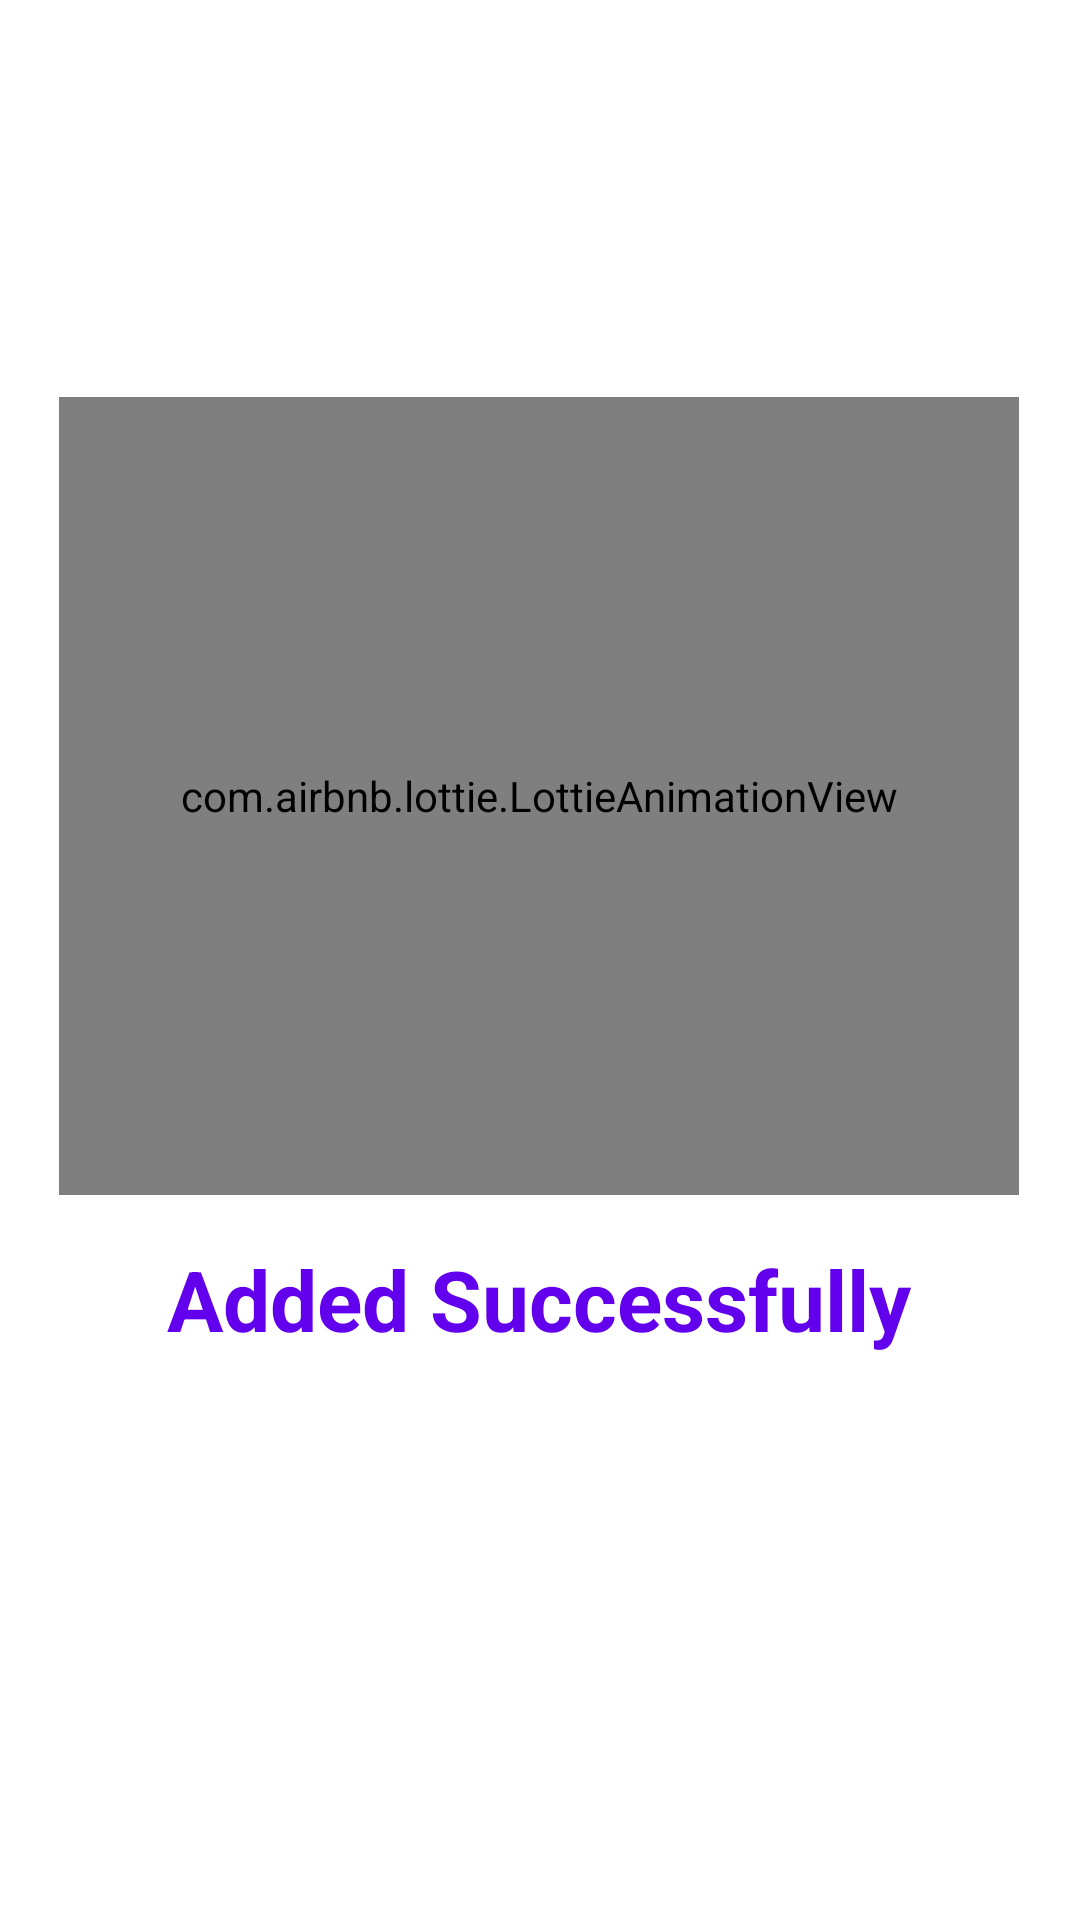

Here is an Android app screen rendered from its layout file. Give the layout XML and the strings, colors and styles it references.
<!-- AndroidManifest.xml: application theme Theme.AppCompat.Light.NoActionBar -->
<!-- res/layout/activity_confirm_splash.xml -->
<?xml version="1.0" encoding="utf-8"?>
<FrameLayout
    xmlns:android="http://schemas.android.com/apk/res/android"
    xmlns:app="http://schemas.android.com/apk/res-auto"
    android:layout_width="match_parent"
    android:layout_height="match_parent"
    android:background="@android:color/white">

    
    <LinearLayout
        android:layout_width="331dp"
        android:layout_height="375dp"
        android:layout_gravity="center"
        android:gravity="center_horizontal"
        android:orientation="vertical">

        <com.airbnb.lottie.LottieAnimationView
            android:id="@+id/confirmAnim"
            android:layout_width="320dp"
            android:layout_height="266dp"
            app:lottie_autoPlay="true"
            app:lottie_loop="true"
            app:lottie_rawRes="@raw/confirm" />

        <TextView
            android:id="@+id/confirmText"
            android:layout_width="wrap_content"
            android:layout_height="wrap_content"
            android:layout_marginTop="16dp"
            android:text="Added Successfully"
            android:textColor="@color/purple_500"
            android:textSize="28sp"
            android:textStyle="bold" />

    </LinearLayout>
</FrameLayout>
<!-- resources referenced by this layout -->
<resources>

  <!-- not gathered from this repository: default colours our renderer supplied (Android Studio template values) -->
  <color name="purple_500">#FF6200EE</color>
</resources>
